Labelled photos from "samples", an image-classification folder in Hello-himesh/visionqc. The possible labels are: bore defect, crack defect, surface defect, PASS.

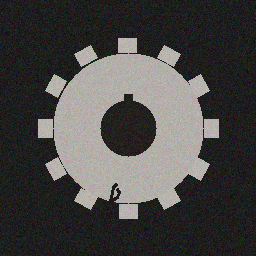
Label: crack defect

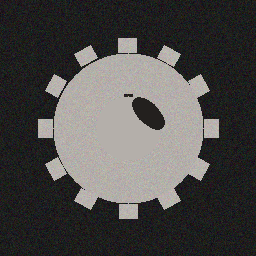
Label: bore defect

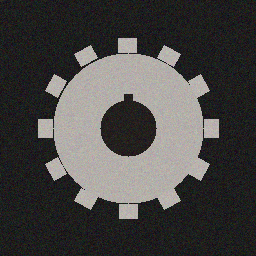
Label: PASS

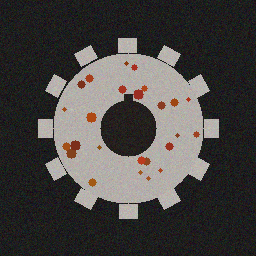
Label: surface defect

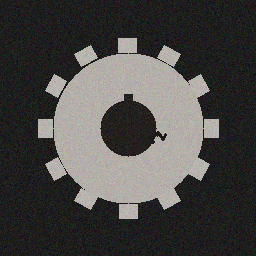
Label: crack defect

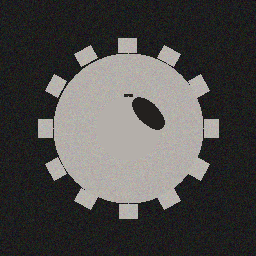
Label: bore defect
